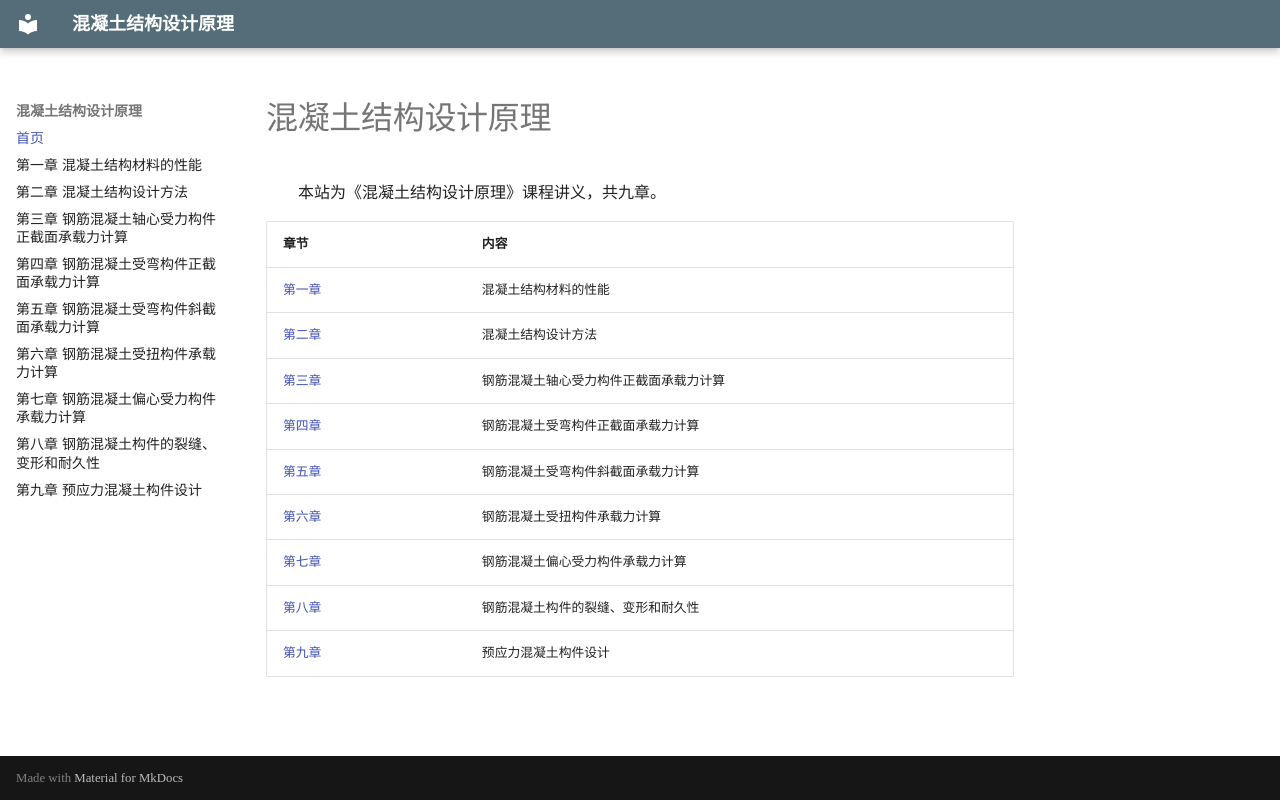

repository: JintaoW/principles-of-concrete-structural-design · page: index.html · generator: mkdocs

# 混凝土结构设计原理

本站为《混凝土结构设计原理》课程讲义，共九章。

| 章节 | 内容 |
| --- | --- |
| [第一章](ch01.md) | 混凝土结构材料的性能 |
| [第二章](ch02.md) | 混凝土结构设计方法 |
| [第三章](ch03.md) | 钢筋混凝土轴心受力构件正截面承载力计算 |
| [第四章](ch04.md) | 钢筋混凝土受弯构件正截面承载力计算 |
| [第五章](ch05.md) | 钢筋混凝土受弯构件斜截面承载力计算 |
| [第六章](ch06.md) | 钢筋混凝土受扭构件承载力计算 |
| [第七章](ch07.md) | 钢筋混凝土偏心受力构件承载力计算 |
| [第八章](ch08.md) | 钢筋混凝土构件的裂缝、变形和耐久性 |
| [第九章](ch09.md) | 预应力混凝土构件设计 |
